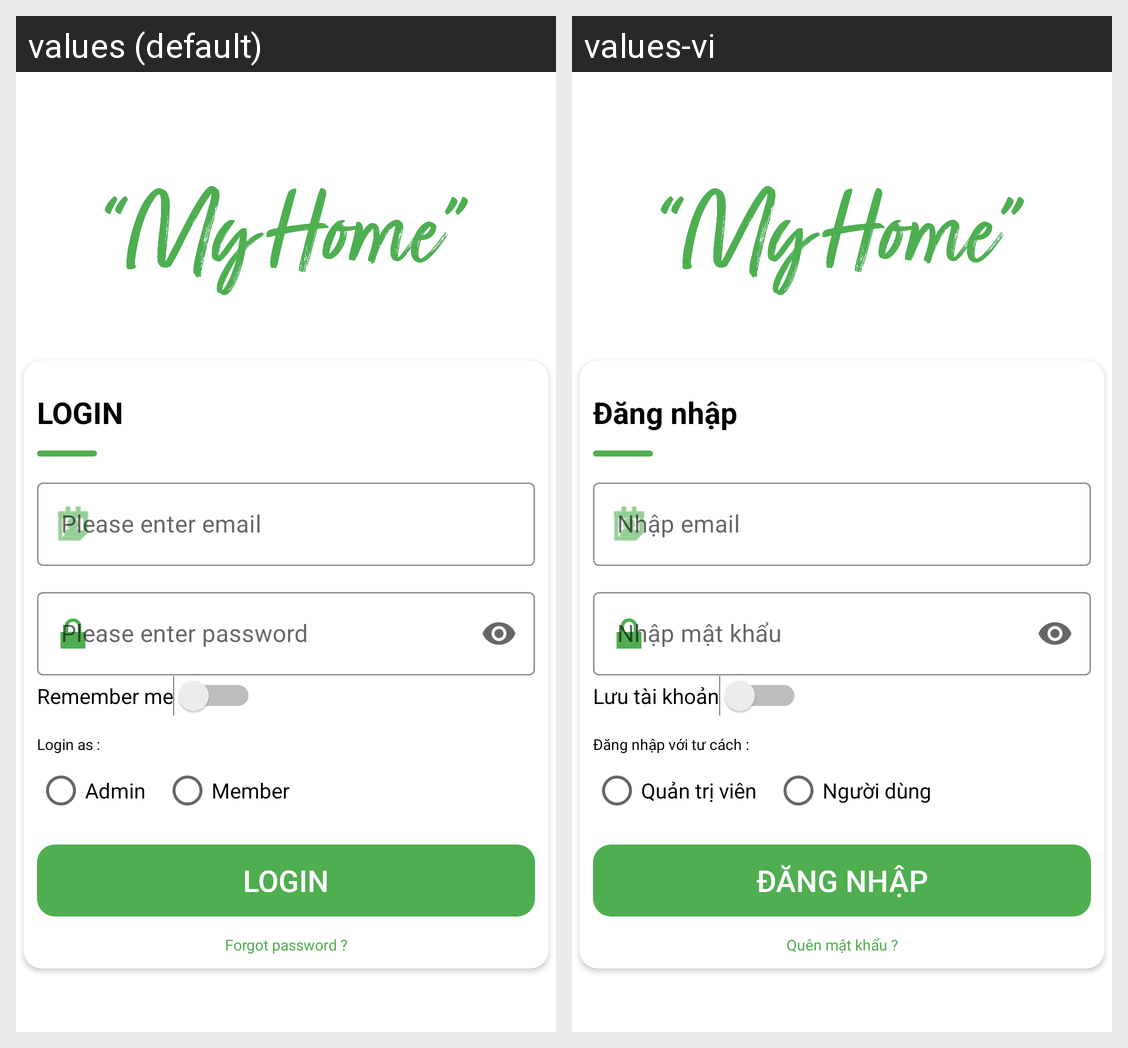

Translations of the strings shown on this Android screen, per locale in the grid:
Android screen res/layout/activity_acti_login.xml rendered under 2 locales, left to right: values (default), values-vi. Device: Nexus 5 (rendered at 1080×1920; each locale shown at half size, 540×960, under a caption strip naming it); theme Theme.NHOM6_DATN.
Strings drawn on this screen, with the default value and each locale's value (text and hints the layout hard-codes, and strings that could not be matched under every locale, appear in the picture but are not listed):

Login
  values: LOGIN
  values-vi: Đăng nhập

Email
  values: Please enter email
  values-vi: Nhập email

PassWord
  values: Please enter password
  values-vi: Nhập mật khẩu

home_checkBox
  values: Remember me
  values-vi: Lưu tài khoản

Login_As
  values: Login as :
  values-vi: Đăng nhập với tư cách :

Rdo_Admin
  values: Admin
  values-vi: Quản trị viên

Rdo_Member
  values: Member
  values-vi: Người dùng

Forgot_passWord
  values: Forgot password ?
  values-vi: Quên mật khẩu ?
